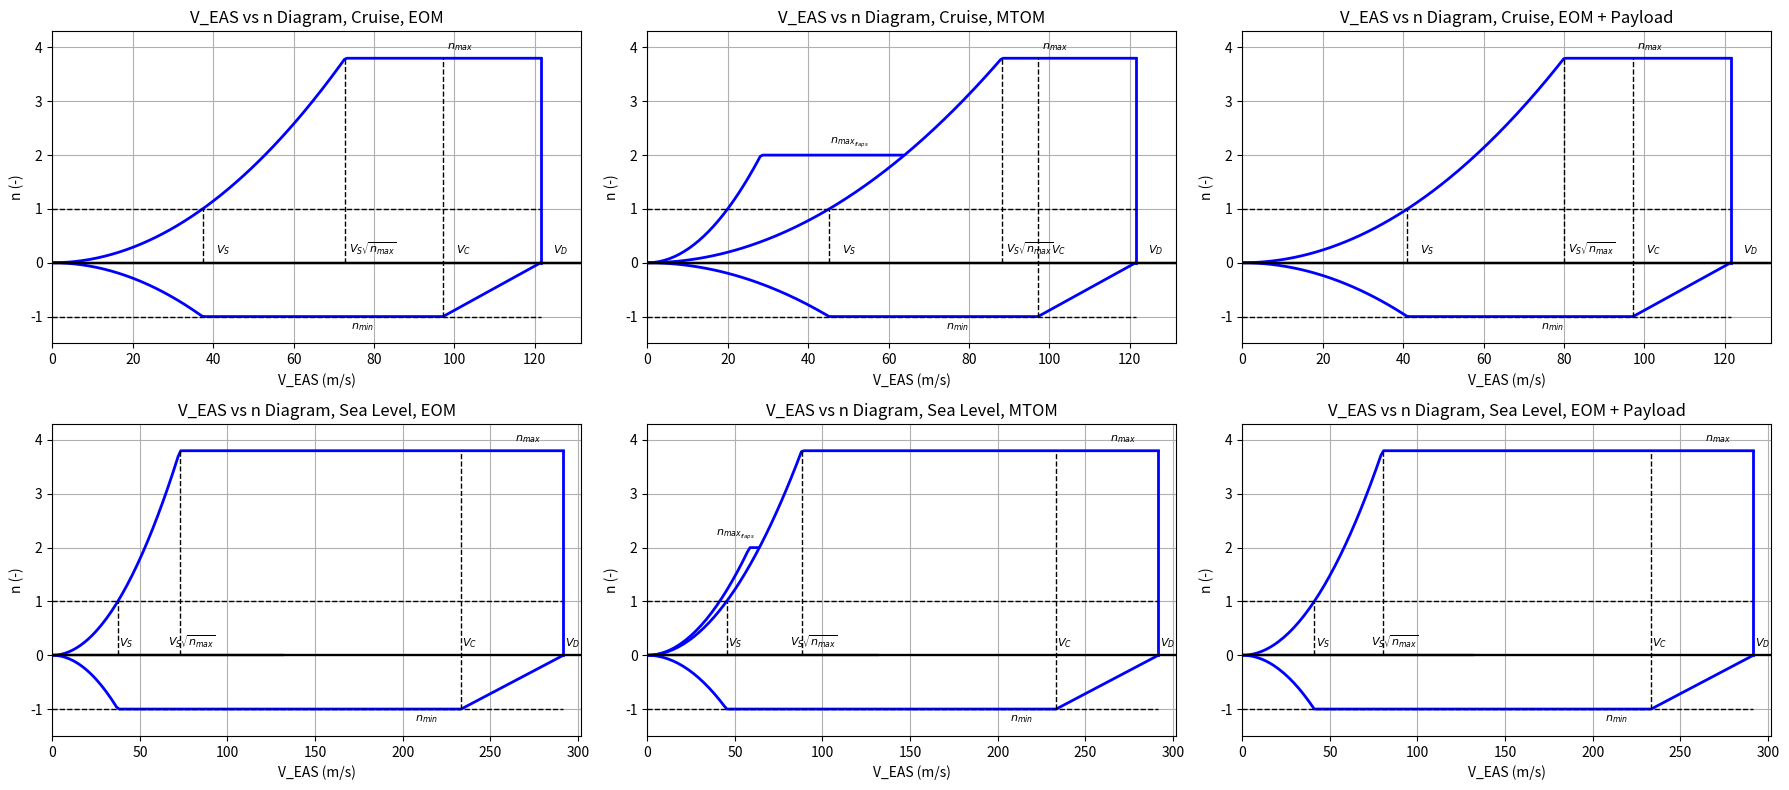

The matplotlib source for this figure:
import math
import numpy as np
import matplotlib.pyplot as plt


# Weights / parameters
W_payload = 1010 # kg
W_oem = 4876.78 # kg
W_mtom = 7142.310 # kg
W_mtom_lbs = 0.454 * W_mtom # lbs
S = 33.609 # m^2
C_L_max_cr = 1.663
C_L_max_to = 2
C_L_max_a = 2.1
C_L_max_l = 2.1


print(2.1+24000/(W_mtom_lbs + 10000))

# Flight conditions
M_cr = 0.68
Altitude = 41000 # ft
Altitude_metric = Altitude / 3.281 # m
rho_cr = 0.287407 # kg/m3 or m/s conversion factor
rho = 1.225 # kg/m^3
g = 9.80665 # m/s^2

a_cr = 295.07
a_SL = 343.29
    
def plot(k, i, W, rho_0, a, name):

    pressure_scaling = math.sqrt(rho/rho_0)

    # Stall speeds
    V_s0_takeoff = np.sqrt(2*g*W_mtom/(rho*S*C_L_max_to)) / pressure_scaling  # flaps down takeoff
    V_s0_approach = np.sqrt(2*g*W_mtom/(rho*S*C_L_max_a)) / pressure_scaling  # flaps down approach
    V_s0_landing = np.sqrt(2*g*W/(rho_0*S*C_L_max_l)) / pressure_scaling  # flaps down landing
    V_s1 = np.sqrt(2*g*W/(rho_0*S*C_L_max_cr)) / pressure_scaling   # flaps up
        
    # Limit load factors
    n_max_flaps = 2
    n_max = 2.1 + 24000/(W_mtom_lbs + 10000) #3.192
    n_max = max(2.5, min(n_max, 3.8))
    n_min = -1



    # V-speeds
    V_c = M_cr * a / pressure_scaling
    V_d = (V_c / 0.8)
    V_a = (V_s1 * math.sqrt(n_max))
        
    # Flap speeds
    V_f_takeoff = 1.6 * V_s1
    V_f_approach = 1.8 * V_s1
    V_f_landing = 1.8 * V_s0_landing
        

    ########## GRAPHING #############

    n_max_flaps = 2

    def line_n_pos(V):
        if V <= V_a:
            n_pos = (V / V_s1)**2
        else:
            n_pos = n_max
        return n_pos
    
    def line_n_flaps(V):
        if V <= V_a:
            n_pos = (V / V_s1)**2
        else:
            n_pos = n_max
            
        if V <= V_f_takeoff:
            n_flaps_calc = (V / V_s0_takeoff)**2
            if n_flaps_calc <= n_max_flaps:
                n_flaps = n_flaps_calc
            else:
                n_flaps = n_max_flaps
        else:
            n_flaps = float('nan')
            
        if n_flaps <= n_pos:
            n_flaps = float('nan')
        
        return n_flaps

    def line_n_neg(V):
        n_neg_calc = -(V / V_s1)**2
        if n_neg_calc >= -1:
            n_neg = n_neg_calc
        elif V <= V_c:
            n_neg = -1

        else:
            n_neg = -1 + (V - V_c) / (V_d - V_c)
        return n_neg

    V_values = np.linspace(0, V_d, 200)

    n_pos_values = []
    n_neg_values = [] 
    n_flaps_values = []

    for V_val in V_values:
        n_pos = line_n_pos(V_val)
        n_neg_val = line_n_neg(V_val)
        n_flaps_val = line_n_flaps(V_val)
        n_pos_values.append(n_pos)
        n_neg_values.append(n_neg_val)
        n_flaps_values.append(n_flaps_val)

    ########## PLOTTING #############
    '''
    print(V_a)
    print(V_c)
    print(V_d)
    print(V_s0_landing)
    print(V_f_landing)
    '''

    # Plot
    axes[k, i].set_xlim(0, V_d + 10)
    axes[k, i].set_ylim(n_min - 0.5, n_max + 0.5)
    axes[k, i].plot([0, V_d + 10], [0, 0], 'k-', linewidth=1.5)
    axes[k, i].plot(V_values, n_pos_values, 'b-', linewidth=2)
    axes[k, i].plot(V_values, n_neg_values, 'b-', linewidth=2)
    if W == W_mtom:
        axes[k, i].plot(V_values, n_flaps_values, 'b-', linewidth=2)
    axes[k, i].plot([V_d, V_d], [0, n_max], 'b-', linewidth=2)
    axes[k, i].plot([V_a, V_a], [0, n_max], 'k--', linewidth=1)
    axes[k, i].plot([V_c, V_c], [n_min, n_max], 'k--', linewidth=1)
    axes[k, i].plot([0, V_d], [1, 1], 'k--', linewidth=1)
    axes[k, i].plot([0, V_d], [-1, -1], 'k--', linewidth=1)
    axes[k, i].plot([V_s1, V_s1], [0, 1], 'k--', linewidth=1)

    axes[k, i].text(V_s1 + 5, 0.1, '$V_S$', ha='center', va='bottom', fontsize=8)
    axes[k, i].text(V_a + 7, 0.1, '$V_S\\sqrt{n_{max}}$', ha='center', va='bottom', fontsize=8)
    axes[k, i].text(V_c + 5, 0.1, '$V_C$', ha='center', va='bottom', fontsize=8)
    axes[k, i].text(V_d + 5, 0.1, '$V_D$', ha='center', va='bottom', fontsize=8)
    axes[k, i].text(V_c - 20, -1.3, '$n_{min}$', ha='center', va='bottom', fontsize=8)
    axes[k, i].text(V_d - 20, n_max + 0.1, '$n_{max}$', ha='center', va='bottom', fontsize=8)
    if W == W_mtom:
        axes[k, i].text(V_f_takeoff - 22, n_max_flaps + 0.1, '$n_{max_{flaps}}$', ha='center', va='bottom', fontsize=8)


    axes[k, i].set_title(name)
    axes[k, i].set_xlabel('V_EAS (m/s)')
    axes[k, i].set_ylabel('n (-)')
    #axes[k, i].legend()
    axes[k, i].grid(True)
    print(axes)
    # Common elements
    for row in axes:
        for ax in row:
            ax.plot([0, V_d + 10], [0, 0], 'k-', linewidth=1.5)
            ax.set_xlabel('V_EAS (m/s)')
            ax.set_ylabel('n (-)')
    
    # if W == W_mtom and a == a_cr:
    #     print("Cruise: V_C = ", V_c, "n = -1" )
    #     print("Cruise: V_D = ", V_d, "n = " , n_max)

    # if W == W_mtom and a == a_SL:
    #     print("Sea Level: V_C = ", V_c, "n = -1" )
    #     print("Sea Level: V_D = ", V_d, "n = " , n_max)
    print(k, "  ", i)
    print("Cruise: V_C = ", V_c, "n = -1" )
    print("Cruise: V_D = ", V_d, "n = " , n_max)


fig, axes = plt.subplots(2, 3, figsize=(18, 8))
plot(0, 0, W_oem, rho_cr, a_cr, 'V_EAS vs n Diagram, Cruise, EOM')
plot(0, 1, W_mtom, rho_cr, a_cr, 'V_EAS vs n Diagram, Cruise, MTOM')
plot(0, 2, W_oem + W_payload, rho_cr, a_cr,'V_EAS vs n Diagram, Cruise, EOM + Payload')
plot(1, 0, W_oem, rho, a_SL, 'V_EAS vs n Diagram, Sea Level, EOM')
plot(1, 1, W_mtom, rho, a_SL, 'V_EAS vs n Diagram, Sea Level, MTOM')
plot(1, 2, W_oem + W_payload, rho, a_SL, 'V_EAS vs n Diagram, Sea Level, EOM + Payload')

plt.tight_layout()
plt.show()



